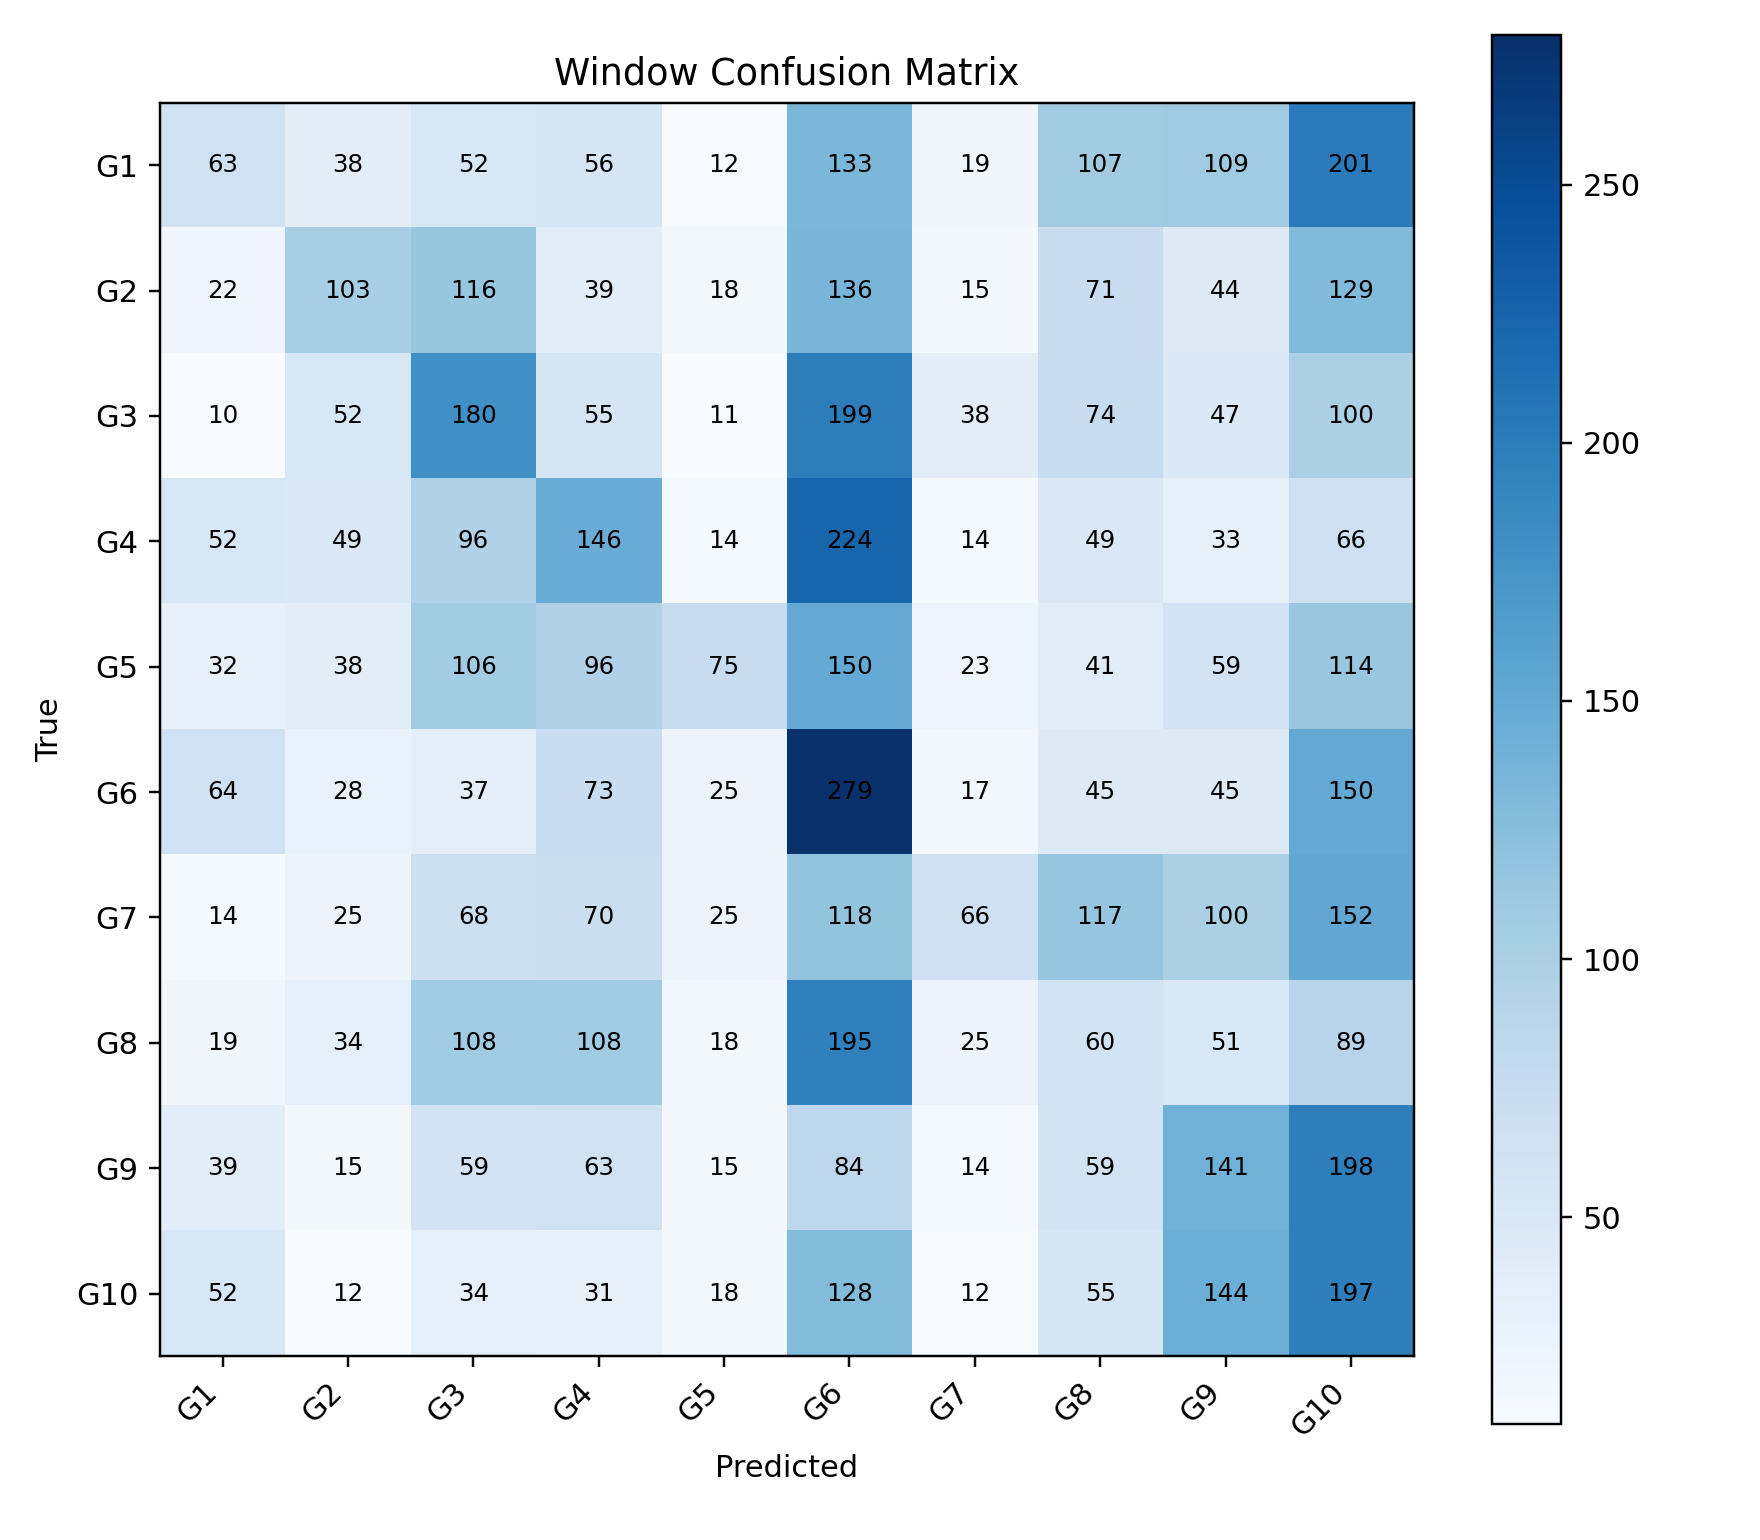

Values plotted in this chart, from the file beside it:
, G1, G2, G3, G4, G5, G6, G7, G8, G9, G10
G1, 63, 38, 52, 56, 12, 133, 19, 107, 109, 201
G2, 22, 103, 116, 39, 18, 136, 15, 71, 44, 129
G3, 10, 52, 180, 55, 11, 199, 38, 74, 47, 100
G4, 52, 49, 96, 146, 14, 224, 14, 49, 33, 66
G5, 32, 38, 106, 96, 75, 150, 23, 41, 59, 114
G6, 64, 28, 37, 73, 25, 279, 17, 45, 45, 150
G7, 14, 25, 68, 70, 25, 118, 66, 117, 100, 152
G8, 19, 34, 108, 108, 18, 195, 25, 60, 51, 89
G9, 39, 15, 59, 63, 15, 84, 14, 59, 141, 198
G10, 52, 12, 34, 31, 18, 128, 12, 55, 144, 197
